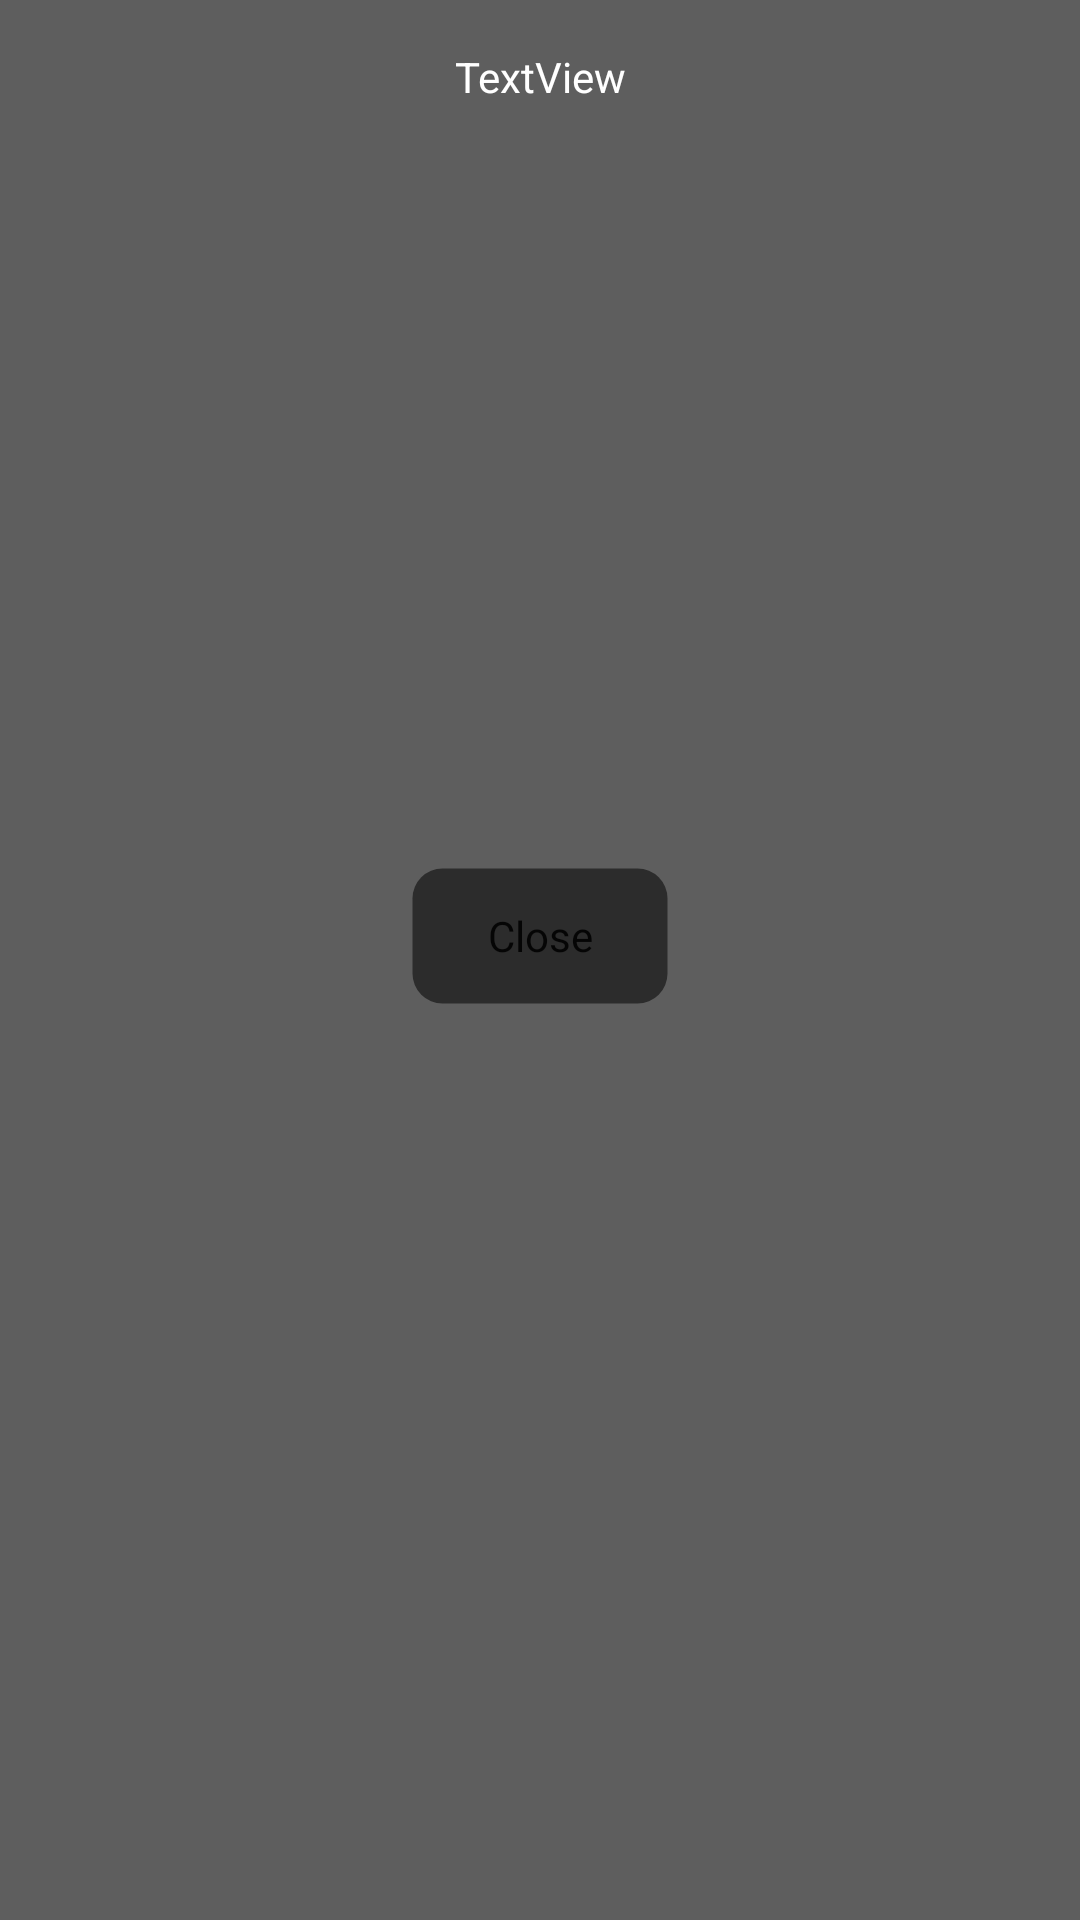

Here is an Android app screen rendered from its layout file. Give the layout XML and the strings, colors and styles it references.
<!-- AndroidManifest.xml: application theme Theme.KingOfSmash -->
<!-- res/layout/fragment_player_details.xml -->
<?xml version="1.0" encoding="utf-8"?>
<androidx.constraintlayout.widget.ConstraintLayout xmlns:android="http://schemas.android.com/apk/res/android"
    xmlns:app="http://schemas.android.com/apk/res-auto"
    xmlns:tools="http://schemas.android.com/tools"
    android:id="@+id/frameLayout4"
    android:layout_width="match_parent"
    android:layout_height="match_parent"
    android:background="@color/grey_transparent"
    android:clickable="true"
    android:focusable="false"
    android:focusableInTouchMode="true"
    tools:context=".fragment.PlayerDetailsFragment">

    <androidx.recyclerview.widget.RecyclerView
        android:id="@+id/recycler_view"
        android:layout_width="wrap_content"
        android:layout_height="200dp"
        android:layout_marginTop="64dp"
        app:layout_constraintEnd_toEndOf="parent"
        app:layout_constraintStart_toStartOf="parent"
        app:layout_constraintTop_toTopOf="parent"
        app:reverseLayout="false"
        tools:listitem="@layout/fragment_player_card_item" />

    <Button
        android:id="@+id/fragment_player_details_button"
        android:layout_width="wrap_content"
        android:layout_height="wrap_content"
        android:layout_marginTop="24dp"
        android:background="@drawable/layout_bg"
        android:text="Close"
        android:textAllCaps="false"
        app:backgroundTint="@color/black_transparent"
        app:fontFamily="@font/poppins_semibold_italic"
        app:layout_constraintEnd_toEndOf="parent"
        app:layout_constraintStart_toStartOf="parent"
        app:layout_constraintTop_toBottomOf="@+id/recycler_view" />

    <TextView
        android:id="@+id/fragment_player_details_player_text"
        android:layout_width="wrap_content"
        android:layout_height="wrap_content"
        android:layout_marginTop="16dp"
        android:text="TextView"
        android:textColor="@color/white"
        app:fontFamily="@font/poppins_semibold_italic"
        app:layout_constraintEnd_toEndOf="parent"
        app:layout_constraintStart_toStartOf="parent"
        app:layout_constraintTop_toTopOf="parent" />
</androidx.constraintlayout.widget.ConstraintLayout>
<!-- res/layout/fragment_player_card_item.xml (included above) -->
<?xml version="1.0" encoding="utf-8"?>
<LinearLayout xmlns:android="http://schemas.android.com/apk/res/android"
    xmlns:app="http://schemas.android.com/apk/res-auto"
    xmlns:tools="http://schemas.android.com/tools"
    android:layout_width="wrap_content"
    android:layout_height="wrap_content"
    android:orientation="horizontal">

    <androidx.constraintlayout.widget.ConstraintLayout
        android:id="@+id/cardView"
        android:layout_width="match_parent"
        android:layout_height="match_parent"
        android:background="@drawable/layout_bg">

        <ImageView
            android:id="@+id/fragment_player_card_item_backgroundView"
            android:layout_width="140dp"
            android:layout_height="188dp"
            app:layout_constraintBottom_toBottomOf="parent"
            app:layout_constraintEnd_toEndOf="parent"
            app:layout_constraintStart_toStartOf="parent"
            app:layout_constraintTop_toTopOf="parent"
            app:srcCompat="@drawable/layout_bg" />

        <ImageView
            android:id="@+id/fragment_player_card_item_image"
            android:layout_width="0dp"
            android:layout_height="69dp"
            android:layout_marginStart="8dp"
            android:layout_marginTop="16dp"
            android:layout_marginEnd="8dp"
            app:layout_constraintEnd_toEndOf="parent"
            app:layout_constraintHorizontal_bias="0.423"
            app:layout_constraintStart_toStartOf="@+id/fragment_player_card_item_backgroundView"
            app:layout_constraintTop_toTopOf="@+id/fragment_player_card_item_backgroundView"
            app:srcCompat="@drawable/placeholder_card" />

        <TextView
            android:id="@+id/fragment_player_card_item_description"
            android:layout_width="0dp"
            android:layout_height="wrap_content"
            android:layout_marginStart="8dp"
            android:layout_marginTop="16dp"
            android:layout_marginEnd="8dp"
            android:autoSizeMaxTextSize="60sp"
            android:autoSizeMinTextSize="8sp"
            android:autoSizeStepGranularity="2sp"
            android:autoSizeTextType="uniform"
            android:gravity="center"
            android:text="TextView"
            android:textColor="@color/white"
            app:layout_constraintEnd_toEndOf="parent"
            app:layout_constraintStart_toStartOf="@+id/fragment_player_card_item_backgroundView"
            app:layout_constraintTop_toBottomOf="@+id/fragment_player_card_item_image" />
    </androidx.constraintlayout.widget.ConstraintLayout>
</LinearLayout>
<!-- resources referenced by this layout -->
<resources>
  <color name="black_transparent">#AA000000</color>
  <color name="grey_transparent">#D9424242</color>
  <color name="white">#FFFFFFFF</color>
  <!-- drawable layout_bg (drawable) -->
  <?xml version="1.0" encoding="UTF-8"?>
  <shape xmlns:android="http://schemas.android.com/apk/res/android">
      <solid android:color="#cc424242"/>
      <stroke android:width="3dp" android:color="#00424242" />
      <corners android:radius="10dp"/>
      <padding android:left="0dp" android:top="0dp" android:right="0dp" android:bottom="0dp" />
  </shape>
  <!-- drawable placeholder_card: png bitmap (drawable, 149072 bytes) -->
  <style name="Theme.KingOfSmash" parent="Theme.MaterialComponents.DayNight.DarkActionBar">
          
          <item name="colorPrimary">@color/purple_500</item>
          <item name="colorPrimaryVariant">@color/purple_700</item>
          <item name="colorOnPrimary">@color/white</item>
          
          <item name="colorSecondary">@color/teal_200</item>
          <item name="colorSecondaryVariant">@color/teal_700</item>
          <item name="colorOnSecondary">@color/black</item>
          
          <item name="android:statusBarColor" tools:targetApi="l">?attr/colorPrimaryVariant</item>
          
      </style>
  <color name="purple_500">#FF6200EE</color>
  <color name="purple_700">#FF3700B3</color>
  <color name="teal_200">#FF03DAC5</color>
  <color name="teal_700">#FF018786</color>
  <color name="black">#FF000000</color>
</resources>
